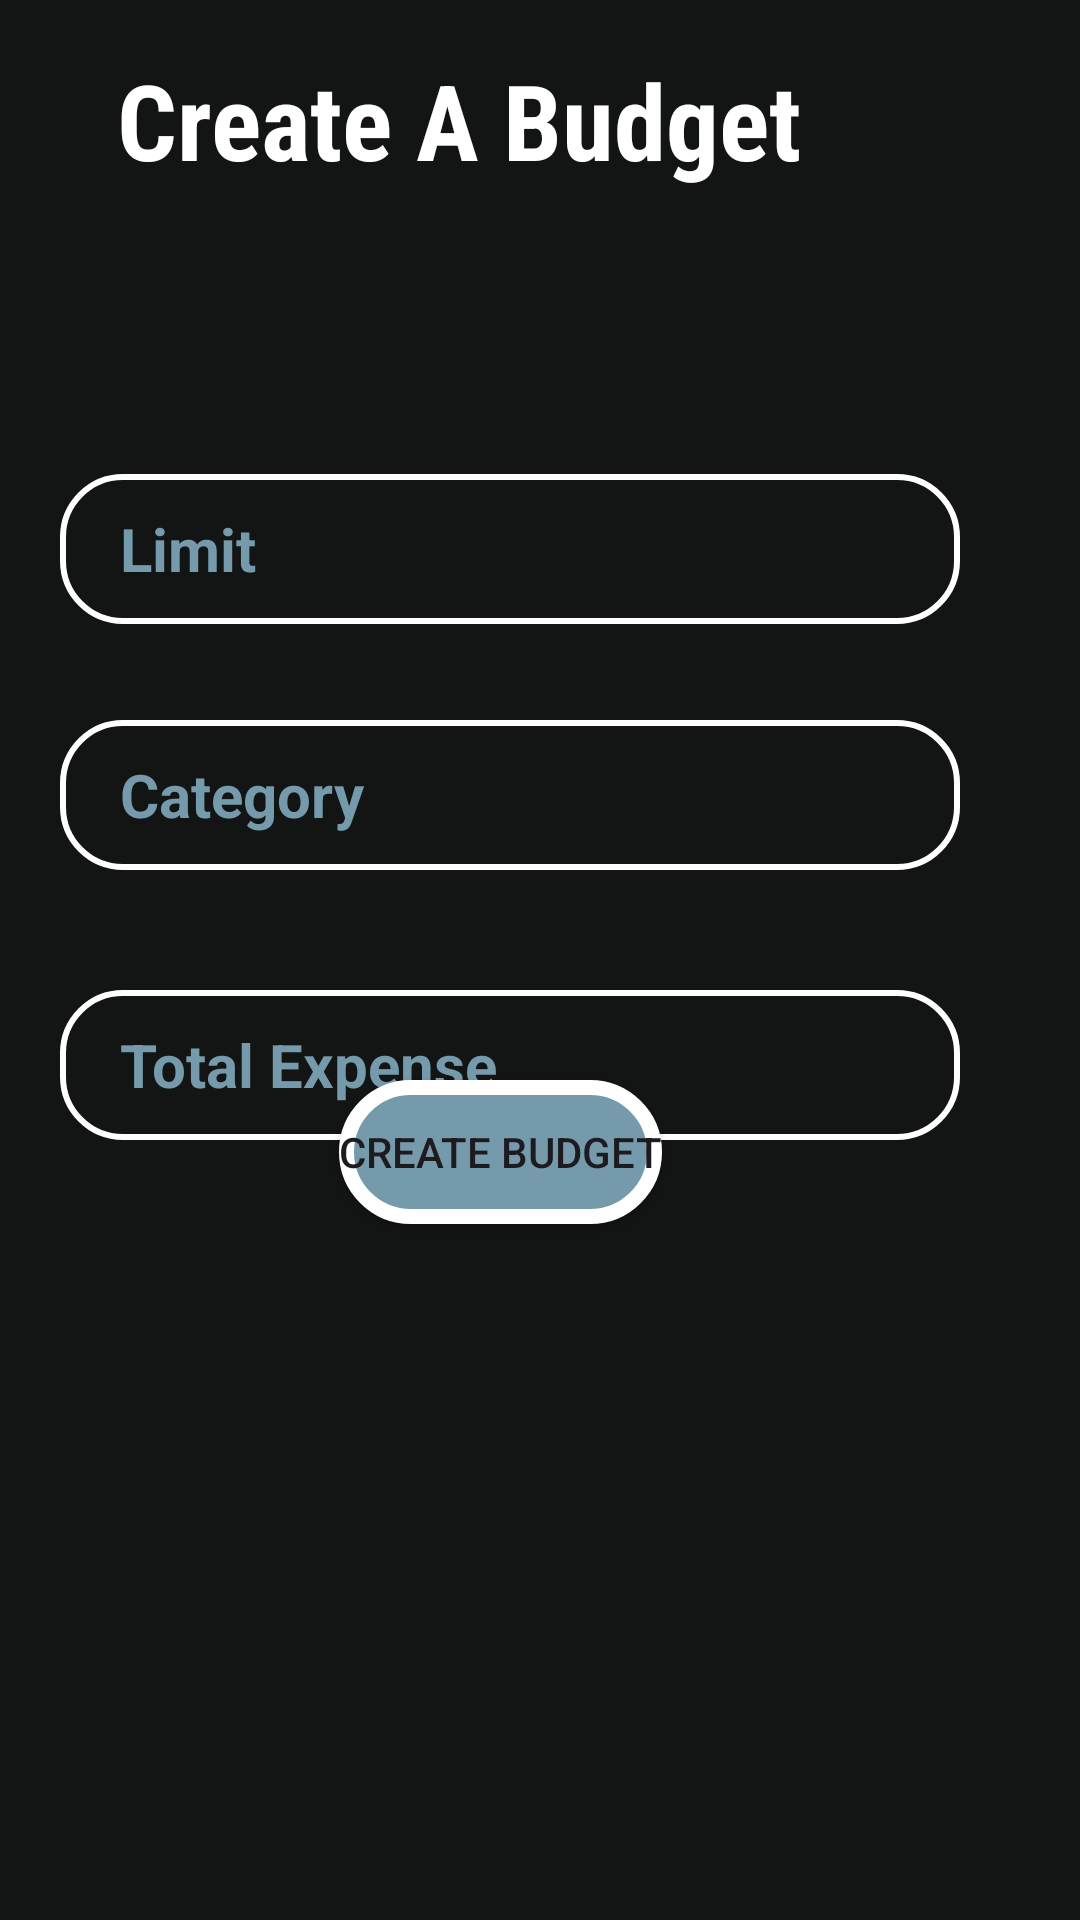

Here is an Android app screen rendered from its layout file. Give the layout XML and the strings, colors and styles it references.
<!-- AndroidManifest.xml: application theme Theme.PrixFinanceV3 -->
<!-- res/layout/activity_add_new_budget.xml -->
<?xml version="1.0" encoding="utf-8"?>
<androidx.constraintlayout.widget.ConstraintLayout xmlns:android="http://schemas.android.com/apk/res/android"
    xmlns:app="http://schemas.android.com/apk/res-auto"
    xmlns:tools="http://schemas.android.com/tools"
    android:id="@+id/main"
    android:layout_width="match_parent"
    android:layout_height="match_parent"
    tools:context=".AddNewBudget"
    android:background="@color/bg_night">



    
    <com.google.android.material.appbar.AppBarLayout
        android:id="@+id/app_bar"
        android:layout_width="match_parent"
        android:layout_height="wrap_content"
        android:background="@color/bg_night"
        app:layout_constraintTop_toTopOf="parent" >

        <androidx.appcompat.widget.Toolbar
            android:id="@+id/toolBarGoals"
            android:layout_width="match_parent"
            android:layout_height="80dp"
            android:theme="@style/ThemeOverlay.MaterialComponents.Dark.ActionBar"
            android:contentDescription="@string/txt_toolbarDesc"
            android:elevation="4dp"
            android:gravity="center"
            app:layout_constraintTop_toTopOf="parent"
            tools:layout_editor_absoluteX="0dp">

            <ImageView
                android:id="@+id/imgHamburger"
                android:layout_width="40dp"
                android:layout_height="50dp"
                android:src="@drawable/ic_menu"
                app:tint="@color/white"
                android:layout_gravity="end"
                android:layout_marginEnd="30dp"/>
            <TextView
                android:layout_width="match_parent"
                android:layout_height="wrap_content"
                android:fontFamily="sans-serif-condensed"
                android:text="Create A Budget"
                android:layout_margin="0dp"
                android:textAlignment="center"
                android:textColor="@color/white"
                android:textSize="35sp"
                android:textStyle="bold" />

        </androidx.appcompat.widget.Toolbar>
    </com.google.android.material.appbar.AppBarLayout>


    <EditText
        android:id="@+id/editTxtCategory"
        android:layout_width="300dp"
        android:layout_height="50dp"
        android:layout_marginTop="240dp"
        android:background="@drawable/edit_text_bg_white"
        android:hint="Category"
        android:paddingLeft="20dp"
        android:paddingTop="10dp"
        android:paddingBottom="10dp"
        android:textColorHint="@color/light_blue"
        android:textSize="20sp"
        android:textStyle="bold"
        app:layout_constraintBottom_toTopOf="@+id/linearBox"
        app:layout_constraintEnd_toEndOf="parent"
        app:layout_constraintHorizontal_bias="0.333"
        app:layout_constraintStart_toStartOf="parent"
        app:layout_constraintTop_toTopOf="parent"
        app:layout_constraintWidth_percent=".8" />

    <EditText
        android:id="@+id/editTotalExpense"
        android:layout_width="300dp"
        android:layout_height="50dp"
        android:layout_marginTop="40dp"
        android:background="@drawable/edit_text_bg_white"
        android:hint="Total Expense"
        android:paddingLeft="20dp"
        android:paddingTop="10dp"
        android:paddingBottom="10dp"
        android:textColorHint="@color/light_blue"
        android:textSize="20sp"
        android:textStyle="bold"
        app:layout_constraintBottom_toTopOf="@+id/btnCreateBudget"
        app:layout_constraintEnd_toEndOf="parent"
        app:layout_constraintHorizontal_bias="0.333"
        app:layout_constraintStart_toStartOf="parent"
        app:layout_constraintTop_toBottomOf="@+id/editTxtCategory"
        app:layout_constraintVertical_bias="0.0"
        app:layout_constraintWidth_percent=".8" />

    <EditText
        android:id="@+id/editTxtLimit"
        android:layout_width="300dp"
        android:layout_height="50dp"
        android:layout_marginBottom="32dp"
        android:background="@drawable/edit_text_bg_white"
        android:hint="Limit"
        android:paddingLeft="20dp"
        android:paddingTop="10dp"
        android:paddingBottom="10dp"
        android:textColorHint="@color/light_blue"
        android:textSize="20sp"
        android:textStyle="bold"
        app:layout_constraintBottom_toTopOf="@+id/editTxtCategory"
        app:layout_constraintEnd_toEndOf="parent"
        app:layout_constraintHorizontal_bias="0.333"
        app:layout_constraintStart_toStartOf="parent"
        app:layout_constraintTop_toBottomOf="@+id/app_bar"
        app:layout_constraintVertical_bias="1.0"
        app:layout_constraintWidth_percent=".8" />

    <Button
        android:id="@+id/btnCreateBudget"
        android:layout_width="wrap_content"
        android:layout_height="wrap_content"
        android:layout_marginBottom="232dp"
        android:background="@drawable/button_bg"
        android:text="Create Budget"
        app:layout_constraintBottom_toBottomOf="parent"
        app:layout_constraintEnd_toEndOf="parent"
        app:layout_constraintHorizontal_bias="0.448"
        app:layout_constraintStart_toStartOf="parent"
        app:layout_constraintTop_toBottomOf="@+id/editTxtPeriod"
        app:layout_constraintVertical_bias="0.429" />

</androidx.constraintlayout.widget.ConstraintLayout>
<!-- resources referenced by this layout -->
<resources>
  <color name="bg_night">#131515</color>
  <color name="light_blue">#759AAB</color>
  <color name="white">#FFFFFFFF</color>
  <!-- drawable button_bg (drawable) -->
  <?xml version="1.0" encoding="utf-8"?>
  <shape xmlns:android="http://schemas.android.com/apk/res/android">
      <corners android:radius="25dp"/>
      <solid android:color="@color/light_blue"/>
      <stroke android:width="5dp" android:color="@color/white" />
  </shape>
  <!-- drawable edit_text_bg_white (drawable) -->
  <?xml version="1.0" encoding="utf-8"?>
  <shape xmlns:android="http://schemas.android.com/apk/res/android">
  
      <corners android:radius="20dp"/>
      <stroke android:width="2dp"
          android:color="#FFFFFFFF"/>
  </shape>
  <string name="txt_toolbarDesc" translatable="false">App Toolbar</string>
  <style name="Theme.PrixFinanceV3" parent="Base.Theme.PrixFinanceV3" />
  <style name="Base.Theme.PrixFinanceV3" parent="Theme.Material3.DayNight.NoActionBar">
          
          
      </style>
</resources>
